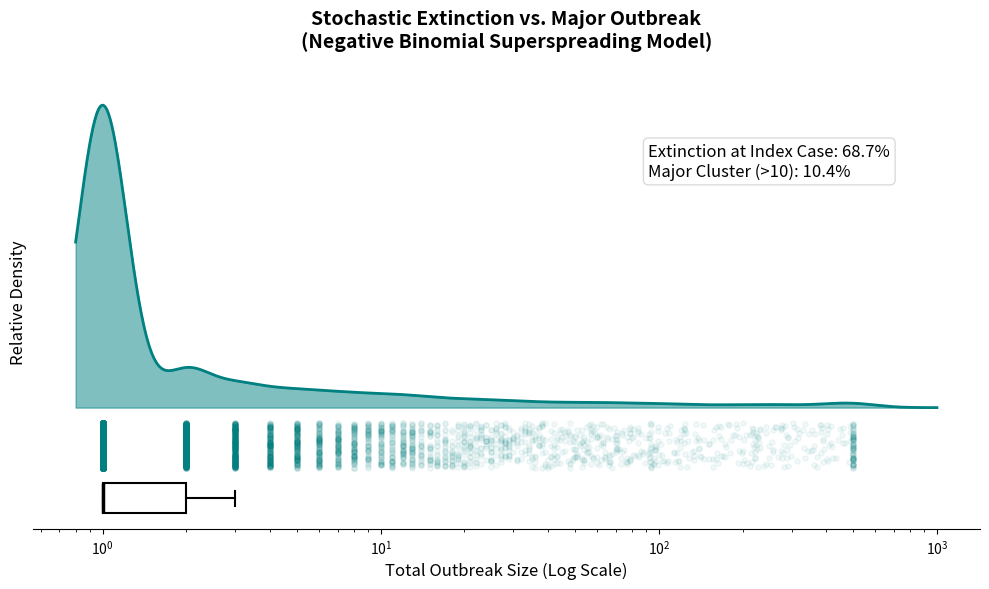

This chart was generated by the following Python code: (Note: this script raises an exception after producing the figure.)
import numpy as np
import matplotlib.pyplot as plt
import seaborn as sns
import scipy.stats as stats
import os
import time

def simulate_outbreak(R0, k, max_generations=20, max_cases=500):
    current_cases = 1
    total_cases = 1
    
    for gen in range(max_generations):
        if current_cases == 0:
            break
            
        p = k / (k + R0)
        next_gen_cases = np.sum(np.random.negative_binomial(k, p, current_cases))
            
        current_cases = next_gen_cases
        total_cases += current_cases
        
        if total_cases >= max_cases:
            return max_cases
            
    return total_cases

def main():
    R0 = 0.96
    k = 0.23
    num_sims = 10000
    
    np.random.seed(42)
    nb_sizes = np.array([simulate_outbreak(R0, k) for _ in range(num_sims)])
    
    nb_ext_index = np.mean(nb_sizes == 1) * 100
    nb_major = np.mean(nb_sizes > 10) * 100
    
    plt.figure(figsize=(10, 6))
    ax = plt.gca()
    
    # 1. Calculate KDE for the "Cloud"
    # We do KDE in log space since the data spans orders of magnitude
    log_sizes = np.log10(nb_sizes)
    kde = stats.gaussian_kde(log_sizes)
    x_eval = np.linspace(np.log10(0.8), np.log10(1000), 1000)
    y_eval = kde(x_eval)
    
    max_y = np.max(y_eval)
    
    # Plot the Cloud
    ax.fill_between(10**x_eval, 0, y_eval, color='teal', alpha=0.5)
    ax.plot(10**x_eval, y_eval, color='teal', linewidth=2)
    
    # 2. Strip Plot (The "Rain")
    # Put rain below the cloud
    jitter = np.random.uniform(-max_y*0.2, -max_y*0.05, size=len(nb_sizes))
    ax.scatter(nb_sizes, jitter, alpha=0.05, color='teal', s=15, zorder=0)
    
    # 3. Boxplot
    # Positioned below the rain
    ax.boxplot(nb_sizes, vert=False, positions=[-max_y*0.3], widths=[max_y*0.1], 
               manage_ticks=False, patch_artist=True, showfliers=False,
               boxprops=dict(facecolor='none', color='black', linewidth=1.5),
               whiskerprops=dict(color='black', linewidth=1.5),
               capprops=dict(color='black', linewidth=1.5),
               medianprops=dict(color='black', linewidth=2.5))
               
    ax.set_xscale('log')
    ax.set_ylim(-max_y*0.4, max_y * 1.1)
    ax.set_yticks([]) # Hide y-axis ticks since density is relative
    
    plt.title('Stochastic Extinction vs. Major Outbreak\n(Negative Binomial Superspreading Model)', fontsize=14, fontweight='bold', pad=20)
    plt.xlabel('Total Outbreak Size (Log Scale)', fontsize=12)
    plt.ylabel('Relative Density', fontsize=12)
    
    # Remove grid lines and top/right/left spines
    ax.grid(False)
    ax.spines['top'].set_visible(False)
    ax.spines['right'].set_visible(False)
    ax.spines['left'].set_visible(False)
    
    textstr = '\n'.join((
        rf'Extinction at Index Case: {nb_ext_index:.1f}%',
        rf'Major Cluster (>10): {nb_major:.1f}%'))
        
    plt.text(0.65, 0.85, textstr, transform=ax.transAxes, fontsize=12,
            verticalalignment='top', bbox=dict(boxstyle='round', facecolor='white', alpha=0.8, edgecolor='lightgrey'))
            
    plt.tight_layout()
    
    artifacts_dir = "/Users/jasonandrews/.gemini/antigravity/brain/26e83a96-4a63-4226-94fe-627b326b4048/artifacts"
    timestamp = int(time.time())
    plot_path = os.path.join(artifacts_dir, f"appendix_stochastic_extinction_raincloud_{timestamp}.png")
    plt.savefig(plot_path, dpi=300, bbox_inches='tight')
    plt.close()
    print(f"Saved raincloud plot to {plot_path}")

if __name__ == "__main__":
    main()
